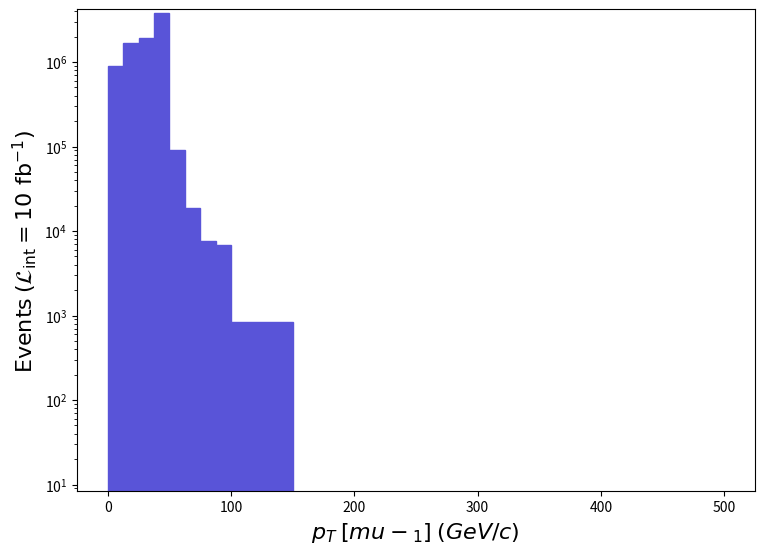

Write Python code to recreate this figure. (Note: this script raises an exception after producing the figure.)
def selection_3():

    # Library import
    import numpy
    import matplotlib
    import matplotlib.pyplot   as plt
    import matplotlib.gridspec as gridspec

    # Library version
    matplotlib_version = matplotlib.__version__
    numpy_version      = numpy.__version__

    # Histo binning
    xBinning = numpy.linspace(0.0,500.0,41,endpoint=True)

    # Creating data sequence: middle of each bin
    xData = numpy.array([6.25,18.75,31.25,43.75,56.25,68.75,81.25,93.75,106.25,118.75,131.25,143.75,156.25,168.75,181.25,193.75,206.25,218.75,231.25,243.75,256.25,268.75,281.25,293.75,306.25,318.75,331.25,343.75,356.25,368.75,381.25,393.75,406.25,418.75,431.25,443.75,456.25,468.75,481.25,493.75])

    # Creating weights for histo: y4_PT_0
    y4_PT_0_weights = numpy.array([903561.5107000002,1662722.0196899998,1944768.0230299963,3805092.0450600046,92045.05109000002,18577.900220000007,7600.050090000002,6755.600080000002,844.4500100000002,844.4500100000002,844.4500100000002,844.4500100000002,0.0,0.0,0.0,0.0,0.0,0.0,0.0,0.0,0.0,0.0,0.0,0.0,0.0,0.0,0.0,0.0,0.0,0.0,0.0,0.0,0.0,0.0,0.0,0.0,0.0,0.0,0.0,0.0])

    # Creating a new Canvas
    fig   = plt.figure(figsize=(8.75,6.25),dpi=80)
    frame = gridspec.GridSpec(1,1)
    pad   = fig.add_subplot(frame[0])

    # Creating a new Stack
    pad.hist(x=xData, bins=xBinning, weights=y4_PT_0_weights,\
             label="$run\_05$", histtype="stepfilled", rwidth=1.0,\
             color="#5954d8", edgecolor="#5954d8", linewidth=1, linestyle="solid",\
             bottom=None, cumulative=False, density=False, align="mid", orientation="vertical")


    # Axis
    plt.rc('text',usetex=False)
    plt.xlabel(r"$p_{T}$ $[ mu-_{1} ]$ $(GeV/c)$ ",\
               fontsize=16,color="black")
    plt.ylabel(r"$\mathrm{Events}$ $(\mathcal{L}_{\mathrm{int}} = 10\ \mathrm{fb}^{-1})$ ",\
               fontsize=16,color="black")

    # Boundary of y-axis
    ymax=(y4_PT_0_weights).max()*1.1
    #ymin=0 # linear scale
    ymin=min([x for x in (y4_PT_0_weights) if x])/100. # log scale
    plt.gca().set_ylim(ymin,ymax)

    # Log/Linear scale for X-axis
    plt.gca().set_xscale("linear")
    #plt.gca().set_xscale("log",nonpositive="clip")

    # Log/Linear scale for Y-axis
    #plt.gca().set_yscale("linear")
    plt.gca().set_yscale("log",nonpositive="clip")

    # Saving the image
    plt.savefig('../../HTML/MadAnalysis5job_0/selection_3.png')

# Running!
if __name__ == '__main__':
    selection_3()
